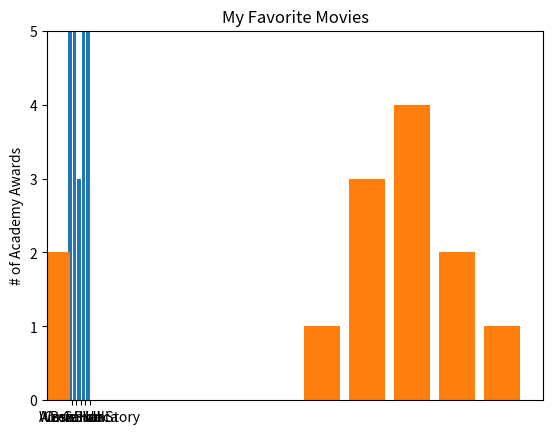

Source code (Python):
from matplotlib import pyplot as plt
from collections import defaultdict, Counter

years = [1950, 1960, 1970, 1980, 1990, 2000, 2010]
gdp = [300.2, 543.3, 1075.9, 2862.5, 5979.6, 10289.7, 14958.3]

# create a line cheart, years on x-axis, gdp on y-axis
plt.plot(years, gdp, color="green", marker="o", linestyle='solid')

# Bar Charts

movies = ["Annie Hall", "Ben-Hur", "Casablanca", "Gandhi", "West Side Story"]
num_oscars = [5, 11, 3, 8, 10]

# bars are by default width 0.8, so we'll add 0.1 to the left coordinates
# so that each bar is centered
xs = [i + 0.1 for i, _ in enumerate(movies)]

# plot bars with left x-coordinates [xs], heights [num_oscars]
plt.bar(xs, num_oscars)
plt.ylabel("# of Academy Awards")
plt.title("My Favorite Movies")

# label x-axis with movie names at bar centers
plt.xticks([i + 0.5 for i, _ in enumerate(movies)], movies)
plt.show()

# A bar chart can also be a good choice for plotting histograms of
# bucketed numeric values, in order to visually explore
# how the values are distributed,
grades = [83,95,91,87,70,0,85,82,100,67,73,77,0]
decile = lambda grade: grade // 10 * 10
histogram = Counter(decile(grade) for grade in grades)

plt.bar([x-4 for x in histogram.keys()], histogram.values(), 8)
plt.axis([-5, 105, 0, 5])













